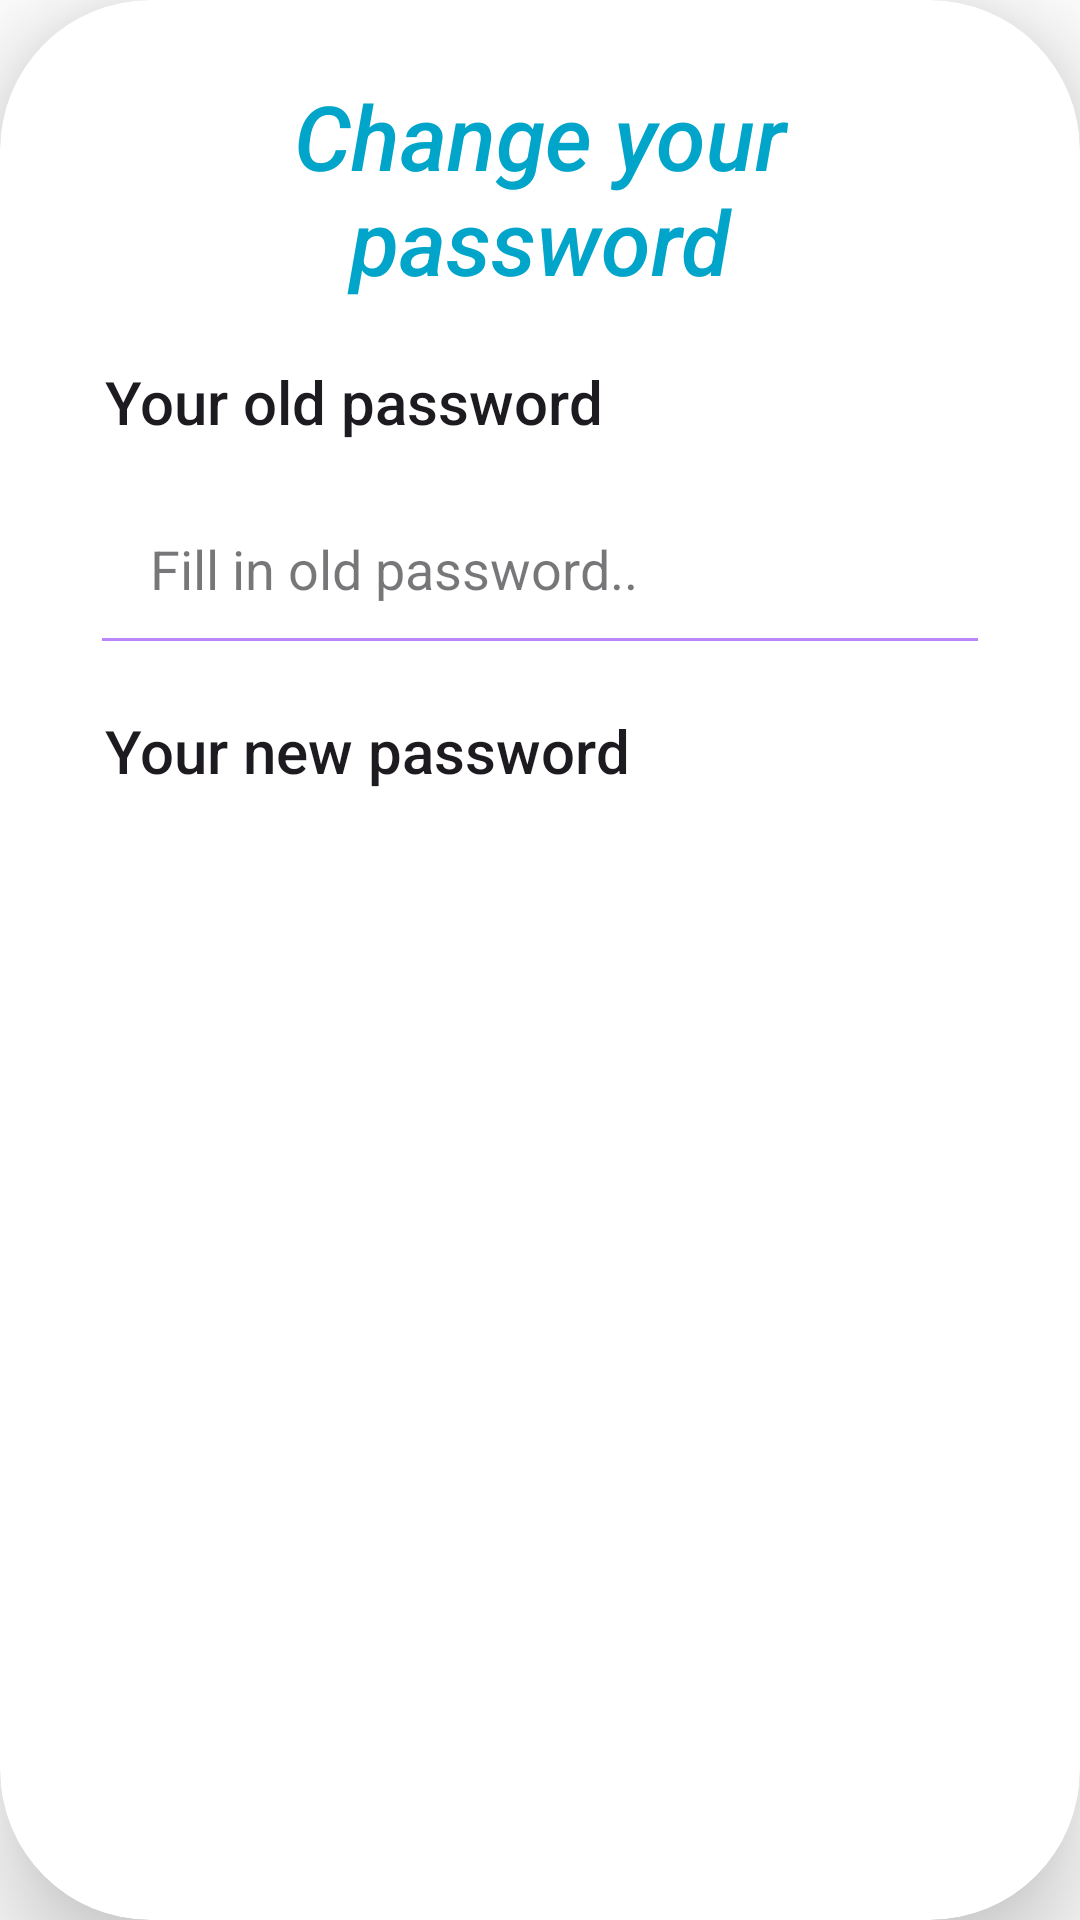

Android layout source for this screen:
<!-- AndroidManifest.xml: application theme Theme.Hirehub -->
<!-- res/layout/activity_change_password.xml -->
<?xml version="1.0" encoding="utf-8"?>
<androidx.cardview.widget.CardView xmlns:android="http://schemas.android.com/apk/res/android"
    xmlns:app="http://schemas.android.com/apk/res-auto"
    xmlns:tools="http://schemas.android.com/tools"
    android:layout_width="match_parent"
    android:layout_height="wrap_content"
    android:layout_marginStart="20dp"
    android:layout_marginLeft="20dp"
    android:layout_marginTop="63dp"
    android:layout_marginEnd="20dp"
    android:layout_marginRight="20dp"
    android:layout_marginBottom="20dp"
    app:cardCornerRadius="50dp"
    app:cardElevation="20dp"
    tools:context=".ChangePasswordActivity">

    <LinearLayout
        android:layout_width="match_parent"
        android:layout_height="match_parent"
        android:orientation="vertical"
        android:padding="10dp">

        <TextView
            android:id="@+id/textViewChangePasswordTitle"
            style="@style/TextAppearance.AppCompat.Title"
            android:layout_width="wrap_content"
            android:layout_height="wrap_content"
            android:layout_gravity="center"
            android:layout_marginStart="20dp"
            android:layout_marginTop="10dp"
            android:layout_marginEnd="20dp"
            android:gravity="center"
            android:padding="5dp"
            android:text="Change your password"
            android:textColor="@color/hirehub_blue"
            android:textSize="30sp"
            android:textStyle="italic" />

        <TextView
            android:id="@+id/textViewOldPasswordTitle"
            style="@style/TextAppearance.AppCompat.Title"
            android:layout_width="wrap_content"
            android:layout_height="wrap_content"
            android:layout_marginStart="20dp"
            android:layout_marginTop="10dp"
            android:layout_marginEnd="20dp"
            android:padding="5dp"
            android:text="Your old password" />

        <EditText
            android:id="@+id/etOldPassword"
            style="@style/Widget.MaterialComponents.TextInputLayout.OutlinedBox.Dense"
            android:layout_width="match_parent"
            android:layout_height="wrap_content"
            android:layout_marginStart="20dp"
            android:layout_marginTop="5dp"
            android:layout_marginEnd="20dp"
            android:backgroundTint="@color/purple_200"
            android:elevation="4dp"
            android:hint="Fill in old password.."
            android:inputType="textPassword"
            android:padding="20dp"
            android:textAllCaps="false"
            android:textSize="18sp" />

        <TextView
            android:id="@+id/textViewNewPasswordTitle"
            style="@style/TextAppearance.AppCompat.Title"
            android:layout_width="match_parent"
            android:layout_height="match_parent"
            android:layout_marginStart="20dp"
            android:layout_marginTop="10dp"
            android:layout_marginEnd="20dp"
            android:padding="5dp"
            android:text="Your new password" />

        <EditText
            android:id="@+id/etNewPassword"
            style="@style/Widget.MaterialComponents.TextInputLayout.OutlinedBox.Dense"
            android:layout_width="match_parent"
            android:layout_height="wrap_content"
            android:layout_marginStart="20dp"
            android:layout_marginTop="5dp"
            android:layout_marginEnd="20dp"
            android:backgroundTint="@color/purple_200"
            android:elevation="4dp"
            android:hint="Fill in a new password.."
            android:inputType="textPassword"
            android:padding="20dp"
            android:textAllCaps="false"
            android:textSize="18sp" />

        <Button
            android:id="@+id/btnSave"
            android:layout_width="match_parent"
            android:layout_height="wrap_content"
            android:layout_gravity="center"
            android:layout_marginStart="40dp"
            android:layout_marginTop="20dp"
            android:layout_marginEnd="40dp"
            android:backgroundTint="@color/hirehub_purple"
            android:elevation="10dp"
            android:paddingBottom="10dp"
            android:text="Save"
            android:textAllCaps="false"
            android:textColor="#FFFFFF"
            android:textSize="20sp" />

        <LinearLayout
            android:layout_width="match_parent"
            android:layout_height="match_parent"
            android:gravity="start"
            android:padding="15dp">

            <Button
                android:id="@+id/btnCancel"
                android:layout_width="wrap_content"
                android:layout_height="match_parent"
                android:layout_gravity="start"
                android:layout_marginStart="20dp"
                android:layout_marginTop="10dp"
                android:layout_marginEnd="20dp"
                android:layout_marginBottom="10dp"
                android:backgroundTint="#D458F8"
                android:elevation="4dp"
                android:padding="15dp"
                android:text="Back"
                android:textColor="?colorOnPrimary"
                android:textSize="20sp" />

        </LinearLayout>
    </LinearLayout>
</androidx.cardview.widget.CardView>
<!-- resources referenced by this layout -->
<resources>
  <color name="hirehub_blue">#00A5C9</color>
  <color name="hirehub_purple">#FF6750A3</color>
  <color name="purple_200">#FFBB86FC</color>
  <style name="Theme.Hirehub" parent="Base.Theme.HireHub" />
  <style name="Base.Theme.HireHub" parent="Theme.Material3.DayNight.NoActionBar">
          
          
          
          <item name="android:windowBackground">@drawable/background_image_hirehub</item>
      </style>
</resources>
